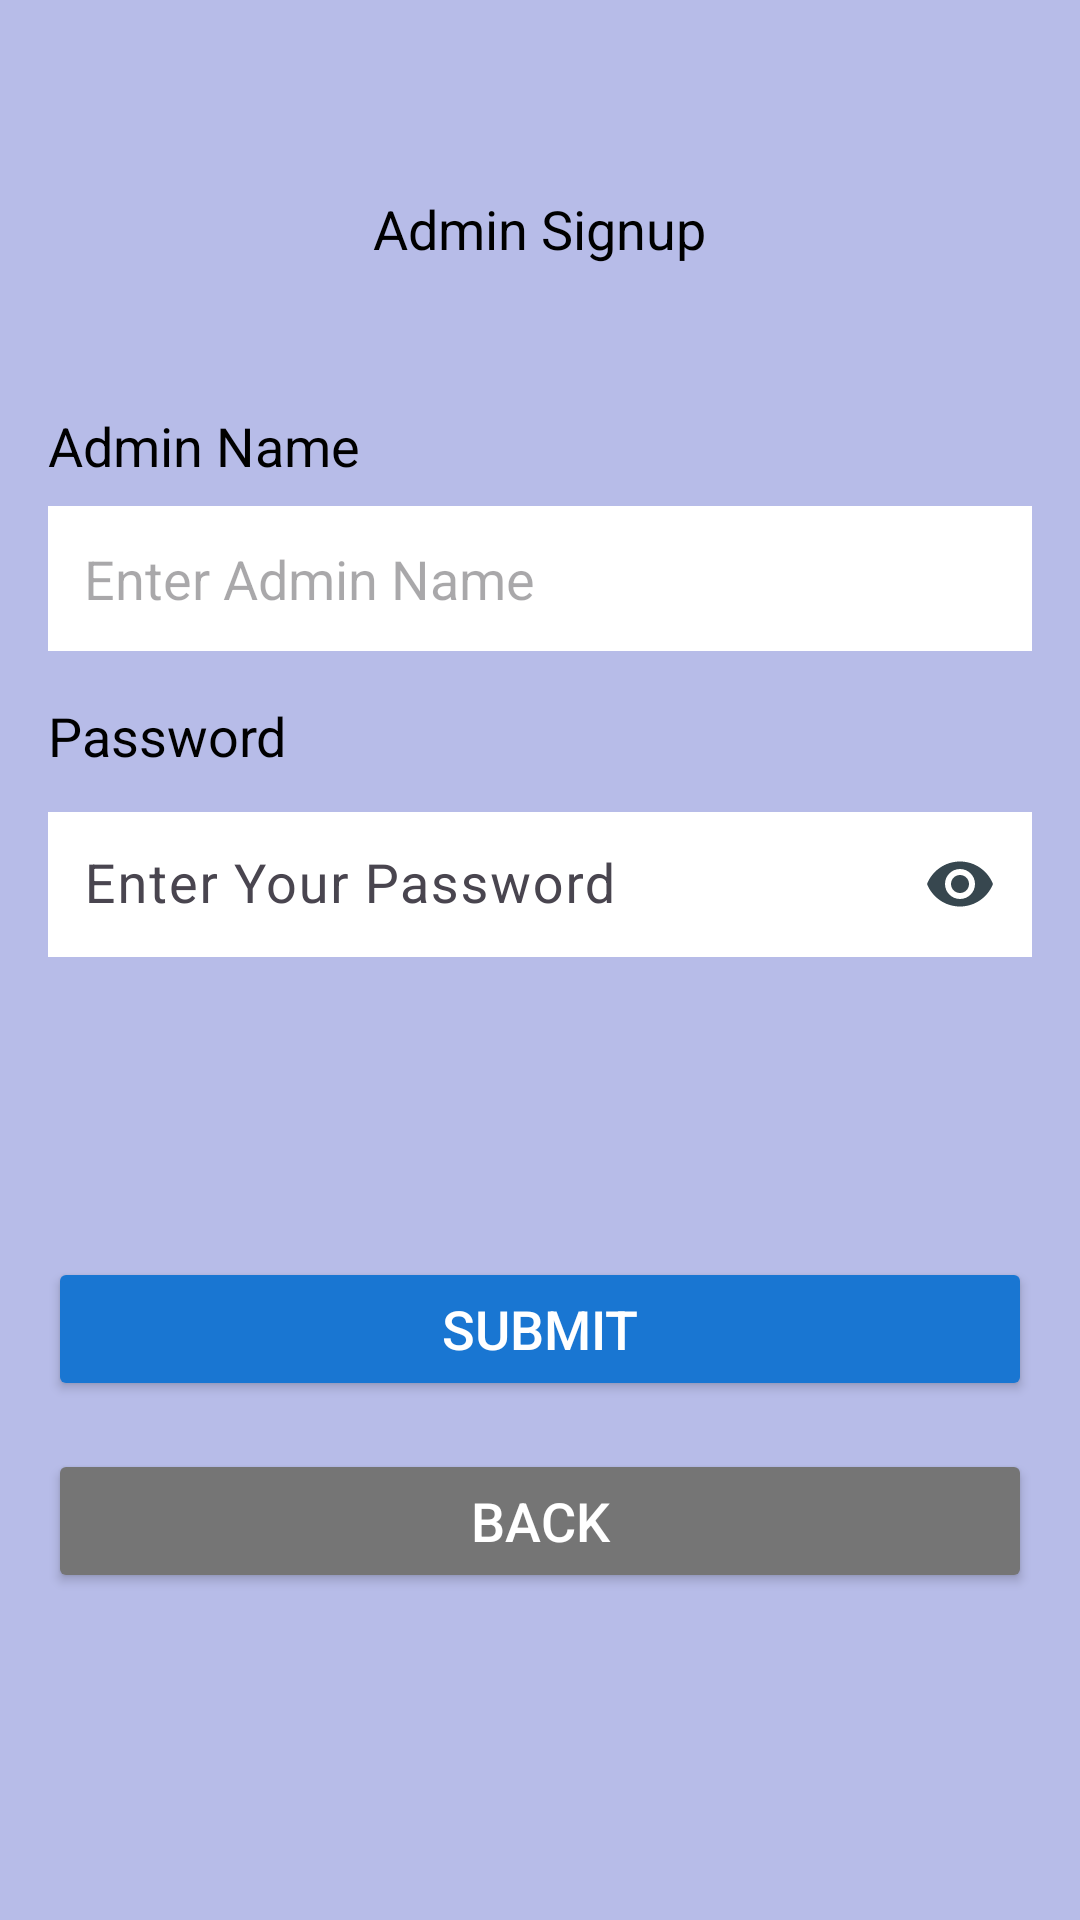

Produce the Android XML layout that renders to this screen, including the resource entries it uses.
<!-- AndroidManifest.xml: application theme Theme.TheCoffeeCove -->
<!-- res/layout/activity_admin_registration.xml -->
<?xml version="1.0" encoding="utf-8"?>
<LinearLayout xmlns:android="http://schemas.android.com/apk/res/android"
    xmlns:tools="http://schemas.android.com/tools"
    android:layout_width="match_parent"
    android:layout_height="match_parent"
    xmlns:app="http://schemas.android.com/apk/res-auto"
    android:orientation="vertical"
    android:background="#CEA6AFE3"
    android:padding="16dp">

    <TextView
        android:layout_width="wrap_content"
        android:layout_height="wrap_content"
        android:layout_gravity="center"
        android:layout_marginTop="48dp"
        android:layout_marginBottom="48dp"
        android:text="Admin Signup"
        android:textSize="18sp"
        android:textColor="#000000" />

    
    <TextView
        android:layout_width="wrap_content"
        android:layout_height="wrap_content"
        android:text="Admin Name"
        android:textSize="18sp"
        android:textColor="#000000" />

    <EditText
        android:id="@+id/usernameEditText"
        android:layout_width="match_parent"
        android:layout_height="wrap_content"
        android:layout_marginTop="8dp"
        android:background="#FFFFFF"
        android:hint="Enter Admin Name"
        android:inputType="text"
        android:padding="12dp"
        android:textColor="#000000"
        android:textSize="18sp"
        tools:ignore="TextContrastCheck,VisualLintTextFieldSize" />

    
    <TextView
        android:layout_width="wrap_content"
        android:layout_height="wrap_content"
        android:layout_marginTop="16dp"
        android:text="Password"
        android:textSize="18sp"
        android:textColor="#000000" />

    <com.google.android.material.textfield.TextInputLayout
        android:id="@+id/passwordInputLayout"
        android:layout_width="match_parent"
        android:layout_height="wrap_content"
        android:layout_marginTop="8dp"
        app:endIconMode="password_toggle"
        app:endIconTint="#37474F">

        <com.google.android.material.textfield.TextInputEditText
            android:id="@+id/passwordEditText"
            android:layout_width="match_parent"
            android:layout_height="wrap_content"
            android:background="#FFFFFF"
            android:hint="Enter Your Password"
            android:inputType="textPassword"
            android:padding="12dp"
            android:textColor="#000000"
            android:textSize="18sp" />
    </com.google.android.material.textfield.TextInputLayout>

    
    <Button
        android:id="@+id/submitBtn"
        android:layout_width="match_parent"
        android:layout_height="wrap_content"
        android:text="Submit"
        android:textSize="18sp"
        android:backgroundTint="#1976D2"
        android:textColor="#FFFFFF"
        android:layout_marginTop="100dp"
        tools:ignore="VisualLintButtonSize" />

    
    <Button
        android:id="@+id/backBtn"
        android:layout_width="match_parent"
        android:layout_height="wrap_content"
        android:text="Back"
        android:textSize="18sp"
        android:backgroundTint="#757575"
        android:textColor="#FFFFFF"
        android:layout_marginTop="16dp"
        tools:ignore="VisualLintButtonSize" />

</LinearLayout>
<!-- resources referenced by this layout -->
<resources>
  <style name="Theme.TheCoffeeCove" parent="Base.Theme.TheCoffeeCove" />
  <style name="Base.Theme.TheCoffeeCove" parent="Theme.Material3.DayNight.NoActionBar">
          
          
      </style>
</resources>
